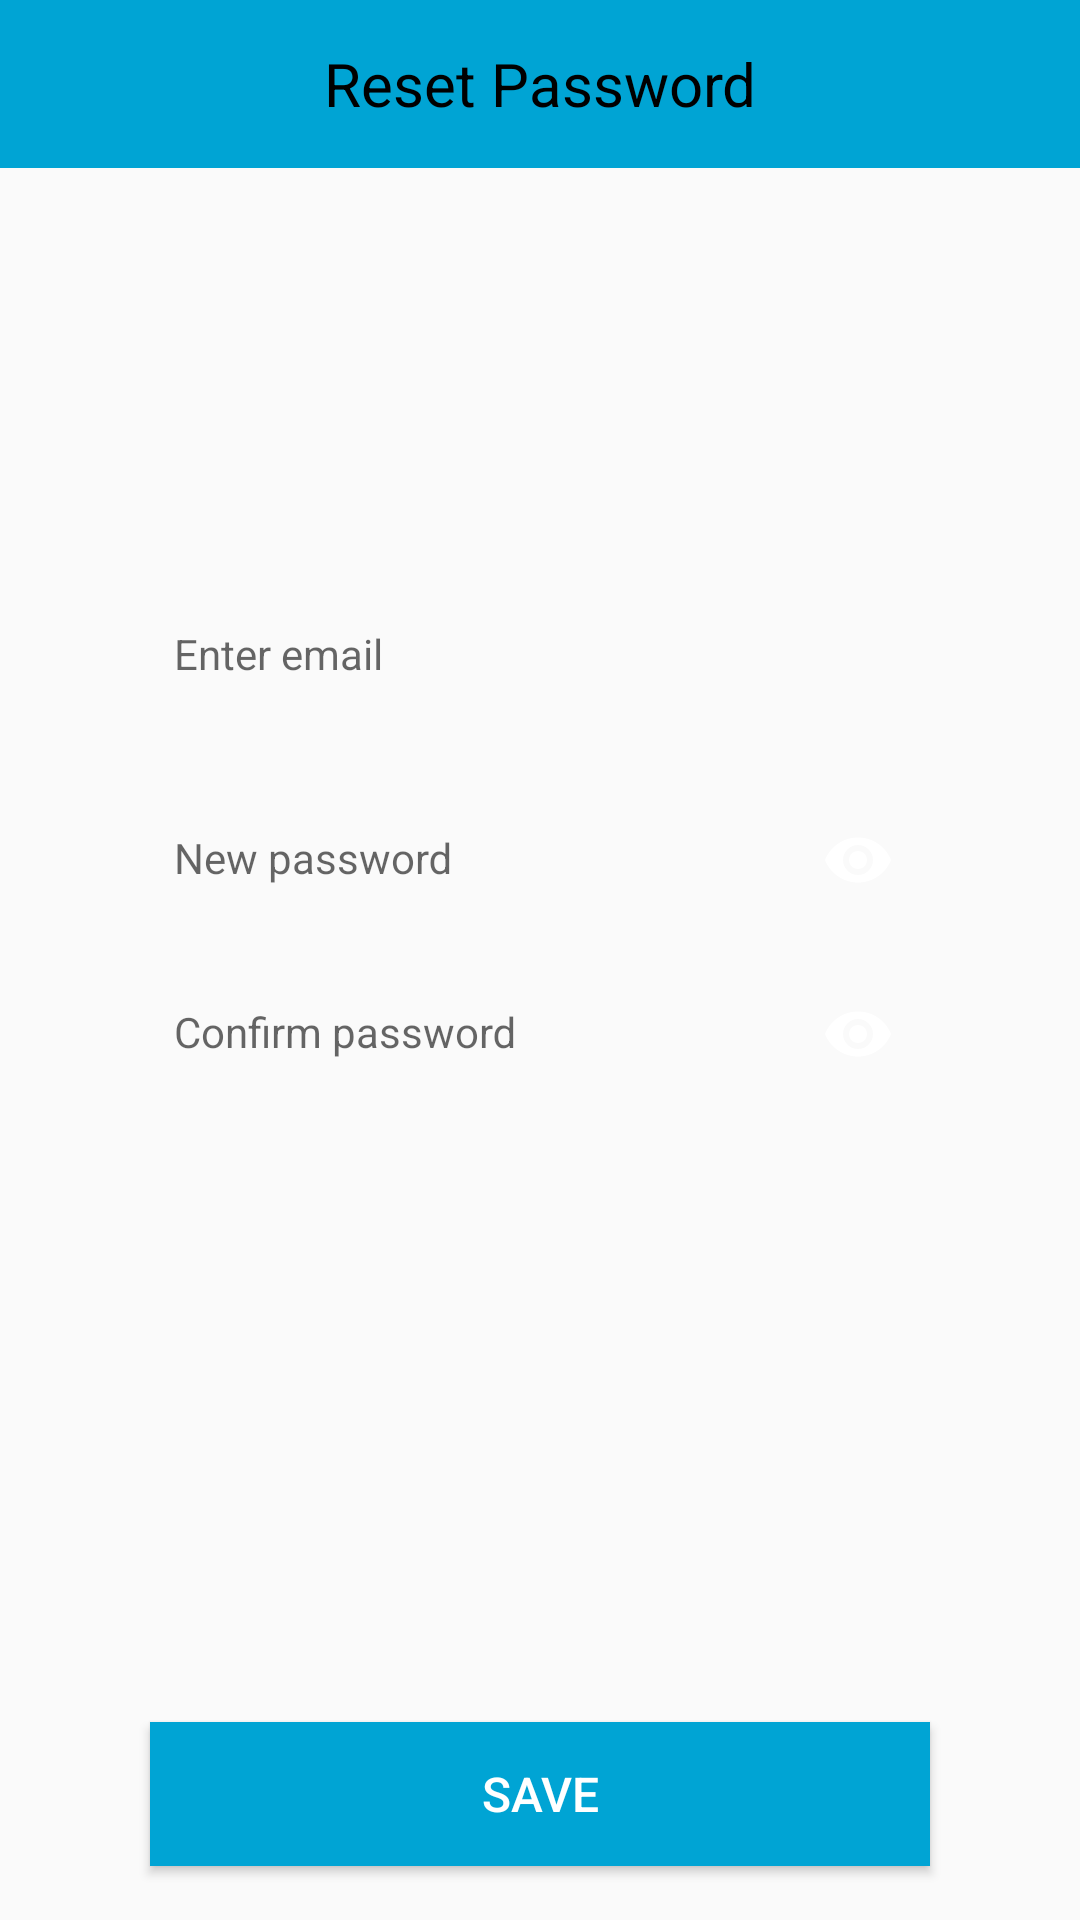

This screen was rendered from an Android layout file. Write that file and the resources it references.
<!-- AndroidManifest.xml: application theme MyTheme -->
<!-- res/layout/activity_security.xml -->
<?xml version="1.0" encoding="utf-8"?>
<LinearLayout xmlns:android="http://schemas.android.com/apk/res/android"
    xmlns:app="http://schemas.android.com/apk/res-auto"
    xmlns:tools="http://schemas.android.com/tools"
    android:layout_width="match_parent"
    android:layout_height="match_parent"
    android:id="@+id/lyt_container"
    android:orientation="vertical">

    <androidx.appcompat.widget.Toolbar
        android:id="@+id/toolbar"
        android:layout_width="match_parent"
        android:layout_height="wrap_content"
        android:background="@color/primary_2"
        android:minHeight="?attr/actionBarSize"
        app:theme="@style/Toolbar">

        <TextView
            android:id="@+id/txv_title"
            android:layout_width="wrap_content"
            android:layout_height="wrap_content"
            android:layout_gravity="center"
            android:text="Reset Password"
            android:textAllCaps="false"
            android:textColor="@color/colorPrimary"
            android:textSize="20sp"/>

    </androidx.appcompat.widget.Toolbar>


    <LinearLayout
        android:layout_width="match_parent"
        android:layout_height="wrap_content"
        android:layout_marginTop="130dp"
        android:orientation="vertical">

        <com.google.android.material.textfield.TextInputLayout
            android:layout_marginTop="4dp"
            android:layout_marginStart="50dp"
            android:layout_marginEnd="50dp"
            android:layout_width="match_parent"
            android:layout_height="50dp">

            <EditText
                android:id="@+id/edt_email"
                android:hint="Enter email"
                android:textColorHint="@color/grey"
                android:textColor="@color/black"
                android:layout_width="match_parent"
                android:layout_height="wrap_content"
                android:imeOptions="actionNext"
                android:inputType="textEmailAddress"
                android:padding="8dp"
                android:background="@drawable/tvbg"
                android:drawablePadding="2dp"
                android:textSize="14sp" />
        </com.google.android.material.textfield.TextInputLayout>

        <com.google.android.material.textfield.TextInputLayout
            android:layout_marginTop="16dp"
            android:layout_marginStart="50dp"
            android:layout_marginEnd="50dp"
            android:layout_width="match_parent"
            android:layout_height="50dp"
            app:passwordToggleEnabled="true"
            app:passwordToggleTint="@color/grey">

            <EditText
                android:id="@+id/edt_new_password"
                android:hint="New password"
                android:layout_width="match_parent"
                android:layout_height="wrap_content"
                android:imeOptions="actionNext"
                android:inputType="textPassword"
                android:padding="8dp"
                android:background="@drawable/tvbg"
                android:drawablePadding="2dp"
                android:textSize="14sp" />
        </com.google.android.material.textfield.TextInputLayout>

        <com.google.android.material.textfield.TextInputLayout
            android:layout_marginTop="8dp"
            android:layout_marginStart="50dp"
            android:layout_marginEnd="50dp"
            android:layout_width="match_parent"
            android:layout_height="50dp"
            app:passwordToggleEnabled="true"
            app:passwordToggleTint="@color/grey">

            <EditText
                android:id="@+id/edt_confirm"
                android:hint="Confirm password"
                android:layout_width="match_parent"
                android:layout_height="wrap_content"
                android:imeOptions="actionNext"
                android:inputType="textPassword"
                android:padding="8dp"
                android:background="@drawable/tvbg"
                android:drawablePadding="2dp"
                android:textSize="14sp" />
        </com.google.android.material.textfield.TextInputLayout>


        <View
            android:layout_width="match_parent"
            android:layout_height="0dp"
            android:layout_weight="1"/>

        <Button
            android:id="@+id/btn_save"
            android:layout_width="match_parent"
            android:layout_height="wrap_content"
            android:text="@string/save"
            android:textSize="16sp"
            android:layout_marginTop="30dp"
            android:layout_marginBottom="18dp"
            android:layout_marginStart="50dp"
            android:layout_marginEnd="50dp"
            android:textColor="@android:color/white"
            android:background="@color/primary_2" />

    </LinearLayout>

</LinearLayout>
<!-- resources referenced by this layout -->
<resources>
  <color name="black">#ff000000</color>
  <color name="colorPrimary">#000000</color>
  <color name="primary_2">#00A4D4</color>
  <string name="save">Save</string>
  <style name="Toolbar" parent="@style/ThemeOverlay.AppCompat.ActionBar">
  		<item name="colorControlNormal">@color/colorPrimary</item>
  	</style>
  <style name="MyTheme" parent="Theme.AppCompat.Light.NoActionBar">
  		<item name="android:windowNoTitle">true</item>
  		<item name="android:windowActionBar">false</item>
  		<item name="android:windowFullscreen">true</item>
  		<item name="android:windowContentOverlay">@null</item>
  		
  	</style>
</resources>
